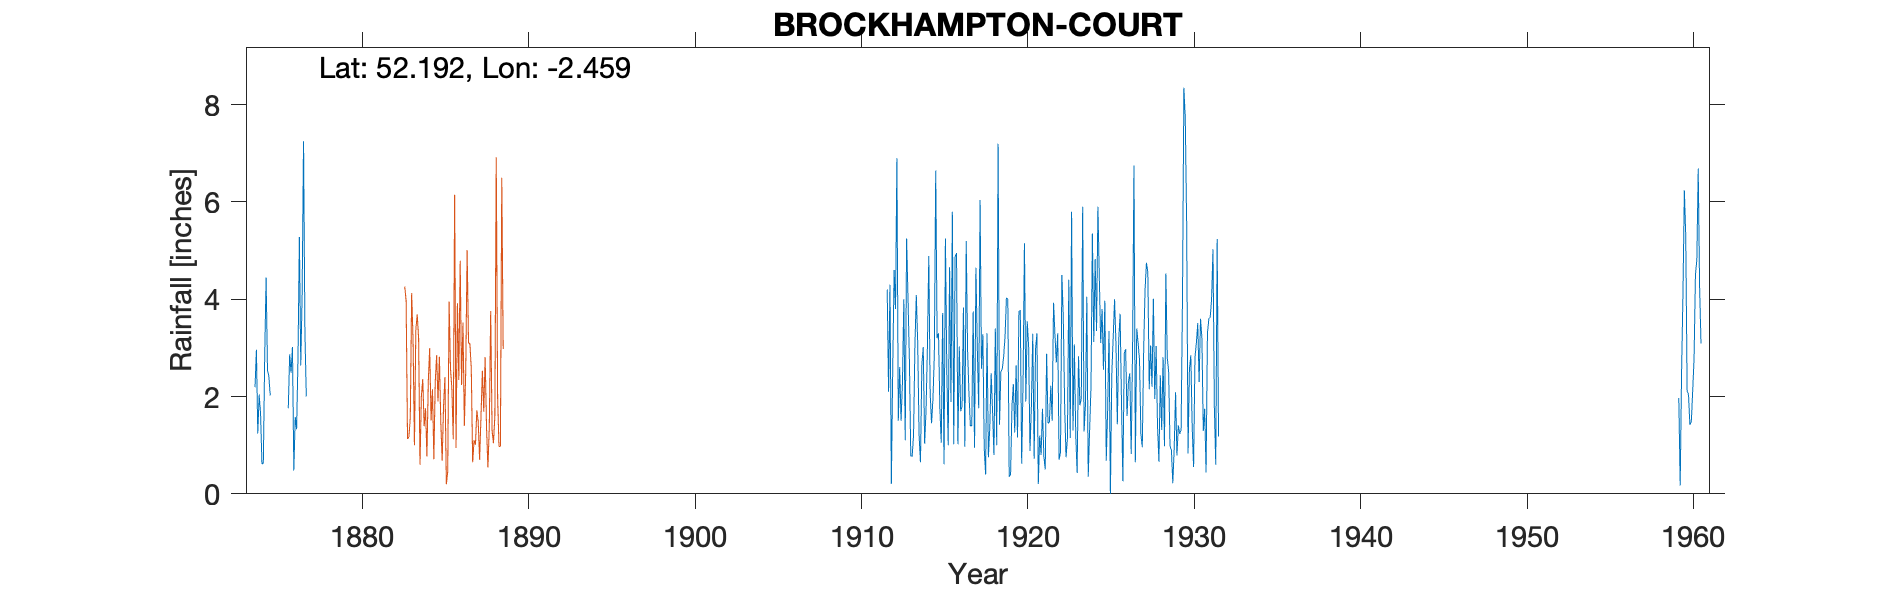

The file beside this chart, header and first rows:
BROMYARD BROCKHAMPTON, , , , , , , , , , , , , , , , , , , , , , , 
Grid ref, SO687550, Long, -2.459, Lat, 52.19, Elevation, 550, ft, , , , , , , , , , , , , , , 
Station no, 2223, , , , , , , , , , , , , , , , , , , , , , 
, 1870, 1871, 1872, 1873, 1874, 1875, 1876, 1877, 1878, 1879, 1880, 1881, 1882, 1883, 1884, 1885, 1886, 1887, 1888, 1889, 1890, 1891, 1892
January, , , , , 2.19, , 1.76, 3.31, , , , , , , , , , , , , , , 
February, , , , , 2.96, , 2.87, 2, , , , , , , , , , , , , , , 
March, , , , , 1.24, , 2.49, , , , , , , , , , , , , , , , 
April, , , , , 2.04, , 3.02, , , , , , , , , , , , , , , , 
May, , , , , 1.65, , 0.48, , , , , , , , , , , , , , , , 
June, , , , , 0.61, , 1.58, , , , , , , , , , , , , , , , 
July, , , , , 0.63, , 1.33, , , , , , , , , , , , , , , , 
August, , , , , 2.85, , 2.79, , , , , , , , , , , , , , , , 
September, , , , , 4.45, , 5.28, , , , , , , , , , , , , , , , 
October, , , , , 2.54, , 2.64, , , , , , , , , , , , , , , , 
November, , , , , 2.41, , 4.11, , , , , , , , , , , , , , , , 
December, , , , , 2.02, , 7.25, , , , , , , , , , , , , , , , 
Total, , , , , 25.59, , 35.6, , , , , , , , , , , , , , , , 
